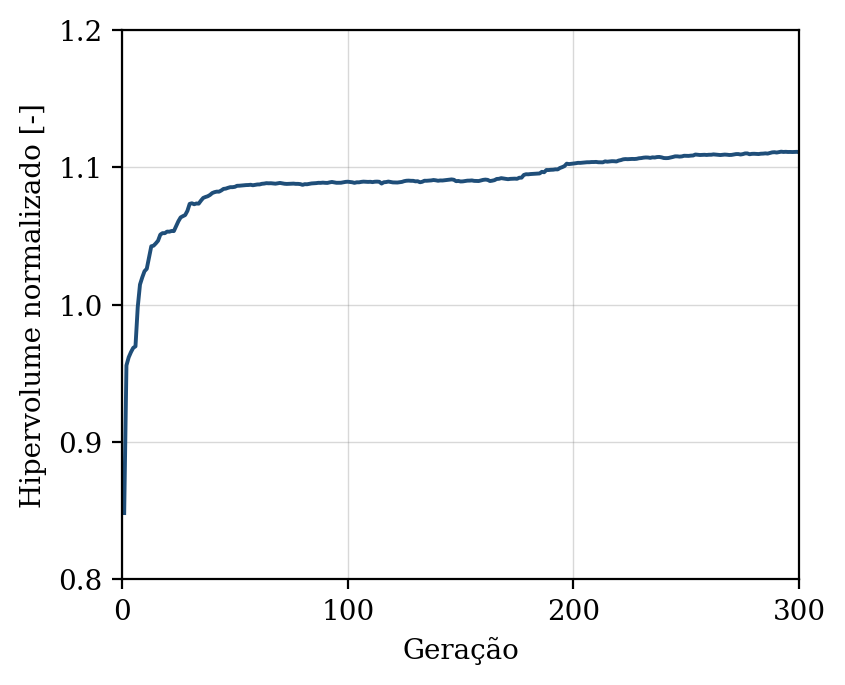

Source data for this figure (header and first rows):
geracao, hipervolume, n_solucoes, n_avaliacoes
1, 0.8483, 8, 50
2, 0.9558, 15, 100
3, 0.9617, 23, 150
4, 0.9655, 27, 200
5, 0.9686, 36, 250
6, 0.9697, 41, 300
7, 0.9982, 50, 350
8, 1.015, 50, 400
9, 1.02, 50, 450
10, 1.024, 50, 500
11, 1.026, 50, 550
12, 1.034, 50, 600
13, 1.043, 50, 650
14, 1.043, 50, 700
15, 1.045, 50, 750
16, 1.047, 50, 800
17, 1.051, 50, 850
18, 1.052, 50, 900
19, 1.052, 50, 950
20, 1.053, 50, 1000
21, 1.053, 50, 1050
22, 1.054, 50, 1100
23, 1.054, 50, 1150
24, 1.057, 50, 1200
25, 1.061, 50, 1250
26, 1.064, 50, 1300
27, 1.064, 50, 1350
28, 1.065, 50, 1400
29, 1.068, 50, 1450
30, 1.073, 50, 1500
31, 1.074, 50, 1550
32, 1.073, 50, 1600
33, 1.074, 50, 1650
34, 1.074, 50, 1700
35, 1.076, 50, 1750
36, 1.078, 50, 1800
37, 1.078, 50, 1850
38, 1.079, 50, 1900
39, 1.08, 50, 1950
40, 1.081, 50, 2000
41, 1.082, 50, 2050
42, 1.082, 50, 2100
43, 1.082, 50, 2150
44, 1.083, 50, 2200
45, 1.084, 50, 2250
46, 1.085, 50, 2300
47, 1.085, 50, 2350
48, 1.086, 50, 2400
49, 1.086, 50, 2450
50, 1.086, 50, 2500
51, 1.087, 50, 2550
52, 1.087, 50, 2600
53, 1.087, 50, 2650
54, 1.087, 50, 2700
55, 1.087, 50, 2750
56, 1.087, 50, 2800
57, 1.087, 50, 2850
58, 1.087, 50, 2900
59, 1.087, 50, 2950
60, 1.088, 50, 3000
... 240 more rows
